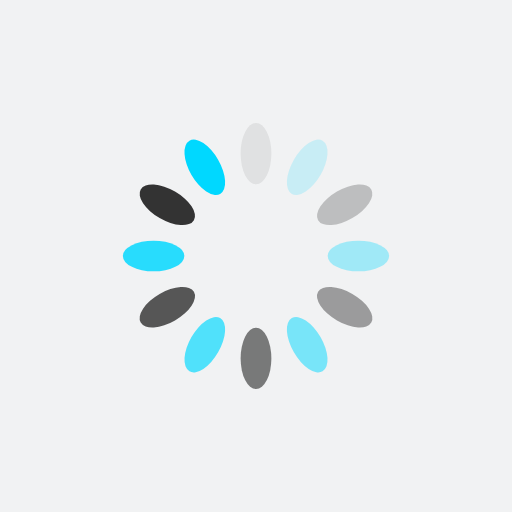
t = 0.00 s
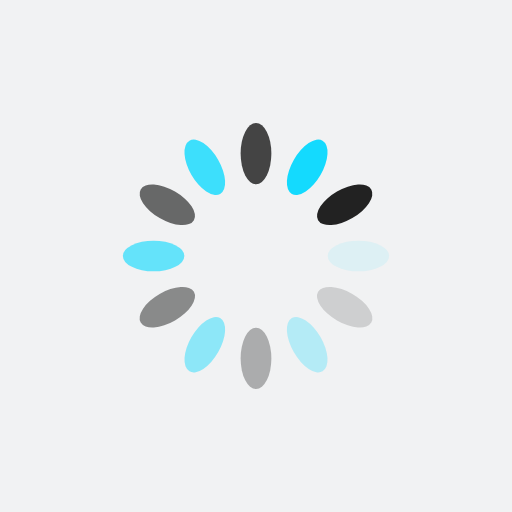
t = 0.25 s
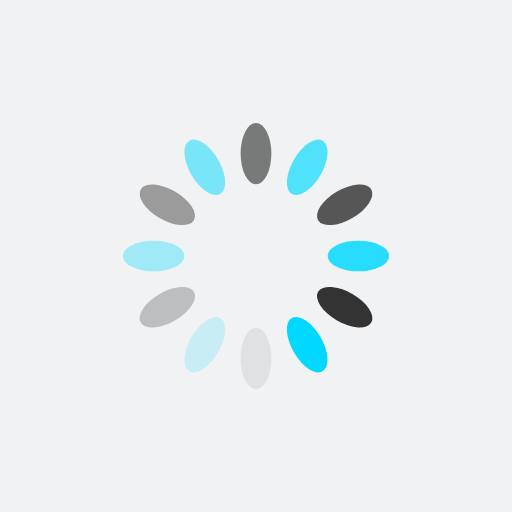
t = 0.50 s
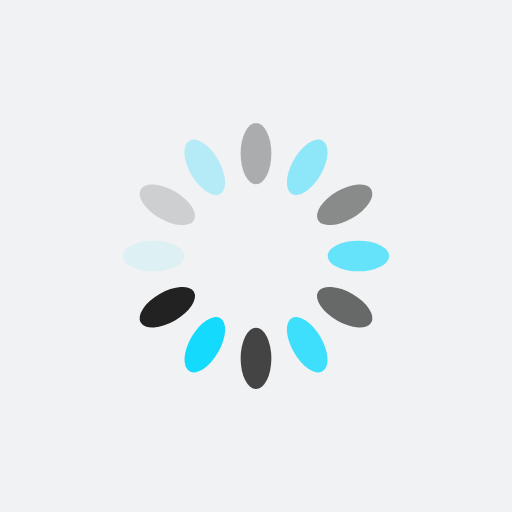
t = 0.75 s

The animated SVG that drew these frames (rendered in a browser with its animation timeline set to each time). Animation: 12 SMIL elements (animate=12); one cycle of 1.00 s, repeats indefinitely.

<?xml version="1.0" encoding="utf-8"?>
<svg xmlns="http://www.w3.org/2000/svg" xmlns:xlink="http://www.w3.org/1999/xlink" style="margin: auto; background: rgb(241, 242, 243) none repeat scroll 0% 0%; display: block; shape-rendering: auto;" width="200px" height="200px" viewBox="0 0 100 100" preserveAspectRatio="xMidYMid">
<g transform="rotate(0 50 50)">
  <rect x="47" y="24" rx="3" ry="6" width="6" height="12" fill="#222222">
    <animate attributeName="opacity" values="1;0" keyTimes="0;1" dur="1s" begin="-0.9166666666666666s" repeatCount="indefinite"></animate>
  </rect>
</g><g transform="rotate(30 50 50)">
  <rect x="47" y="24" rx="3" ry="6" width="6" height="12" fill="#00d8ff">
    <animate attributeName="opacity" values="1;0" keyTimes="0;1" dur="1s" begin="-0.8333333333333334s" repeatCount="indefinite"></animate>
  </rect>
</g><g transform="rotate(60 50 50)">
  <rect x="47" y="24" rx="3" ry="6" width="6" height="12" fill="#222222">
    <animate attributeName="opacity" values="1;0" keyTimes="0;1" dur="1s" begin="-0.75s" repeatCount="indefinite"></animate>
  </rect>
</g><g transform="rotate(90 50 50)">
  <rect x="47" y="24" rx="3" ry="6" width="6" height="12" fill="#00d8ff">
    <animate attributeName="opacity" values="1;0" keyTimes="0;1" dur="1s" begin="-0.6666666666666666s" repeatCount="indefinite"></animate>
  </rect>
</g><g transform="rotate(120 50 50)">
  <rect x="47" y="24" rx="3" ry="6" width="6" height="12" fill="#222222">
    <animate attributeName="opacity" values="1;0" keyTimes="0;1" dur="1s" begin="-0.5833333333333334s" repeatCount="indefinite"></animate>
  </rect>
</g><g transform="rotate(150 50 50)">
  <rect x="47" y="24" rx="3" ry="6" width="6" height="12" fill="#00d8ff">
    <animate attributeName="opacity" values="1;0" keyTimes="0;1" dur="1s" begin="-0.5s" repeatCount="indefinite"></animate>
  </rect>
</g><g transform="rotate(180 50 50)">
  <rect x="47" y="24" rx="3" ry="6" width="6" height="12" fill="#222222">
    <animate attributeName="opacity" values="1;0" keyTimes="0;1" dur="1s" begin="-0.4166666666666667s" repeatCount="indefinite"></animate>
  </rect>
</g><g transform="rotate(210 50 50)">
  <rect x="47" y="24" rx="3" ry="6" width="6" height="12" fill="#00d8ff">
    <animate attributeName="opacity" values="1;0" keyTimes="0;1" dur="1s" begin="-0.3333333333333333s" repeatCount="indefinite"></animate>
  </rect>
</g><g transform="rotate(240 50 50)">
  <rect x="47" y="24" rx="3" ry="6" width="6" height="12" fill="#222222">
    <animate attributeName="opacity" values="1;0" keyTimes="0;1" dur="1s" begin="-0.25s" repeatCount="indefinite"></animate>
  </rect>
</g><g transform="rotate(270 50 50)">
  <rect x="47" y="24" rx="3" ry="6" width="6" height="12" fill="#00d8ff">
    <animate attributeName="opacity" values="1;0" keyTimes="0;1" dur="1s" begin="-0.16666666666666666s" repeatCount="indefinite"></animate>
  </rect>
</g><g transform="rotate(300 50 50)">
  <rect x="47" y="24" rx="3" ry="6" width="6" height="12" fill="#222222">
    <animate attributeName="opacity" values="1;0" keyTimes="0;1" dur="1s" begin="-0.08333333333333333s" repeatCount="indefinite"></animate>
  </rect>
</g><g transform="rotate(330 50 50)">
  <rect x="47" y="24" rx="3" ry="6" width="6" height="12" fill="#00d8ff">
    <animate attributeName="opacity" values="1;0" keyTimes="0;1" dur="1s" begin="0s" repeatCount="indefinite"></animate>
  </rect>
</g>
<!-- [ldio] generated by https://loading.io/ --></svg>